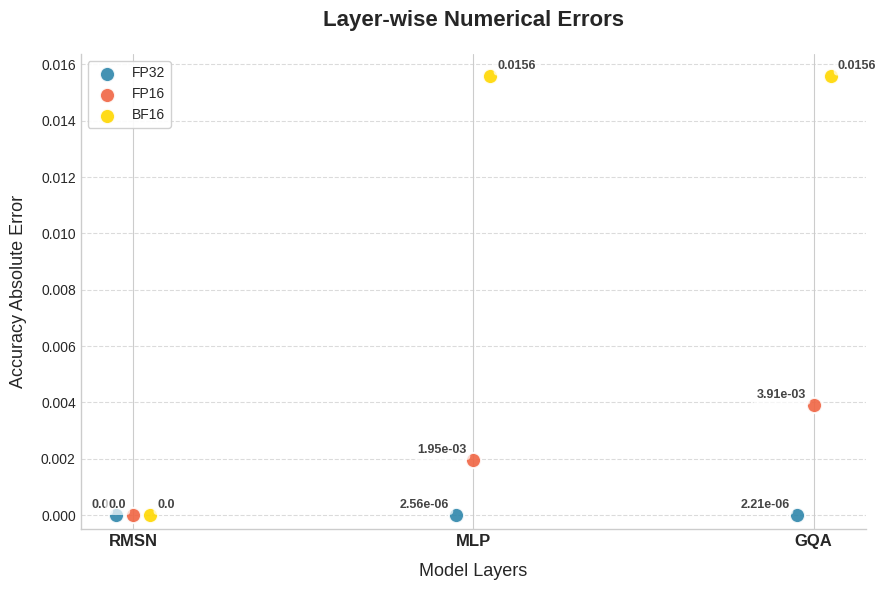

The script that saved this image:
import matplotlib.pyplot as plt
import numpy as np

# Data definitions
data = [
    # layer, error, dtype
    ("rmsn", 0.00000000, "FP32"),
    ("rmsn", 0.00000000, "FP16"),
    ("rmsn", 0.00000000, "BF16"),
    ("mlp", 0.00000256, "FP32"),
    ("mlp", 0.00195312, "FP16"),
    ("mlp", 0.0156, "BF16"),
    ("gqa", 0.00000221, "FP32"),
    ("gqa", 0.00390625, "FP16"),
    ("gqa", 0.0156, "BF16"),
]

# --- styling ---
plt.rcParams["font.sans-serif"] = ["Arial", "sans-serif"]
plt.rcParams["axes.unicode_minus"] = False
plt.style.use("seaborn-v0_8-whitegrid")  # Using a clean style base

layers = ["rmsn", "mlp", "gqa"]
layer_to_x = {l: i for i, l in enumerate(layers)}

# Professional color palette
colors = {
    "FP32": "#2E86AB",  # Steel Blue
    "FP16": "#F06543",  # Deep Orange
    "BF16": "#FFD700",  # Gold
}

jitter = {
    "FP32": -0.05,
    "FP16": 0.00,
    "BF16": 0.05,
}

fig, ax = plt.subplots(figsize=(9, 6), dpi=100)

for layer, error, dtype in data:
  x = layer_to_x[layer] + jitter[dtype]

  # Scatter point
  scatter = ax.scatter(
      x,
      error,
      color=colors[dtype],
      alpha=0.9,
      s=120,
      edgecolors="white",
      linewidth=1.5,
      label=dtype,
      zorder=3
  )

  # Add labels next to the points
  # Using scientific notation for very small errors
  label_text = f"{error:.2e}" if error < 0.01 and error > 0 else f"{error:.4f}"
  if error == 0:
    label_text = "0.0"

  ax.annotate(
      label_text,
      (x, error),
      textcoords="offset points",
      xytext=(5, 5) if jitter[dtype] > 0 else (-5, 5),
      ha="left" if jitter[dtype] > 0 else "right",
      fontsize=9,
      fontweight="bold",
      color="#444444",
      bbox=dict(boxstyle="round,pad=0.3", fc="white", ec="none", alpha=0.7)
  )

# --- refined legend ---
handles, labels = ax.get_legend_handles_labels()
by_label = dict(zip(labels, handles))
ax.legend(
    by_label.values(),
    by_label.keys(),
    frameon=True,
    facecolor="white",
    framealpha=0.9,
    loc="upper left")

# --- Axis and aesthetics ---
ax.set_xticks(range(len(layers)))
ax.set_xticklabels([l.upper() for l in layers], fontsize=12, fontweight="bold")
ax.set_xlabel("Model Layers", fontsize=13, labelpad=10)
ax.set_ylabel("Accuracy Absolute Error", fontsize=13, labelpad=10)
ax.set_title("Layer-wise Numerical Errors",
             fontsize=16, fontweight="bold", pad=20)

# Cleaner grid and spines
ax.grid(axis="y", linestyle="--", alpha=0.7, zorder=0)
ax.spines["top"].set_visible(False)
ax.spines["right"].set_visible(False)

# Log scale might be better for small errors, but user values are very mixed (0 to 0.03)
# To keep it simple we stay linear unless asked, but we ensure 0 is visible.
ax.set_ylim(bottom=-0.0005)


plt.tight_layout()
plt.show()
